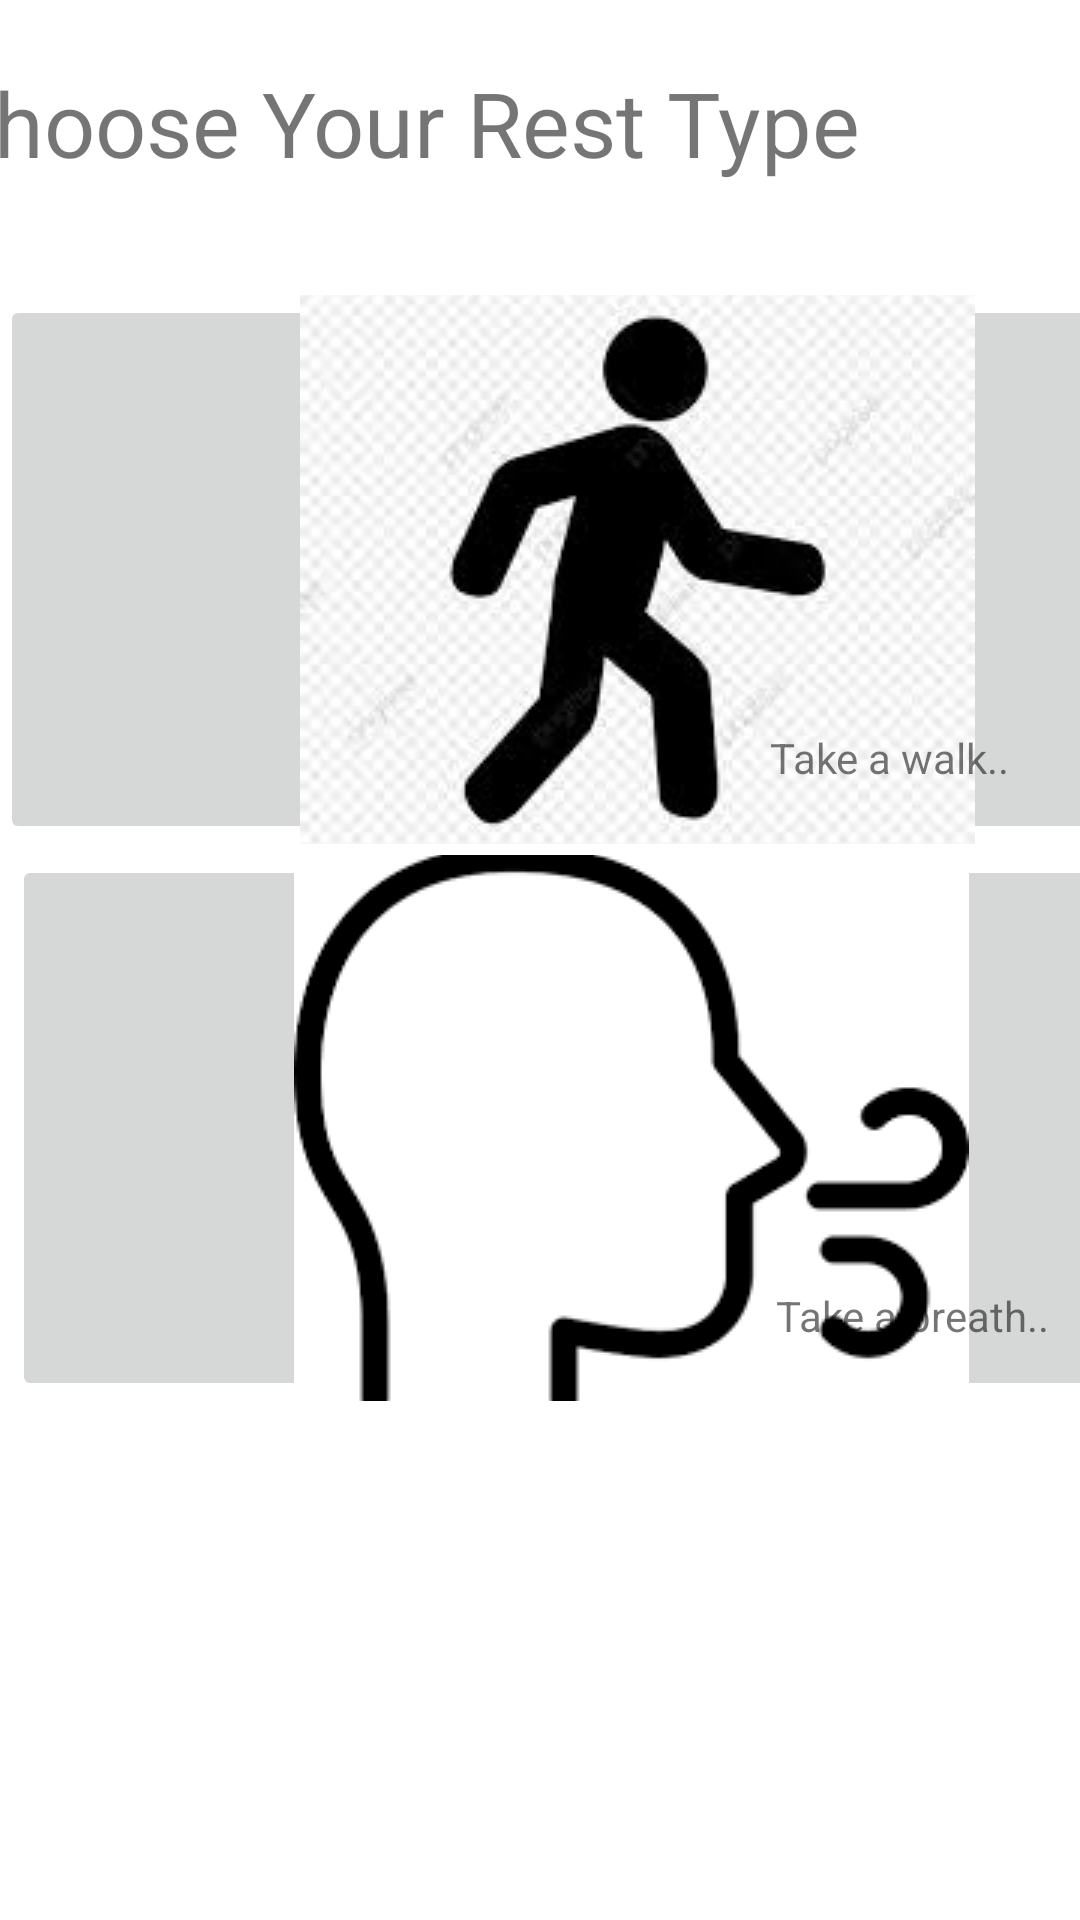

This screen was rendered from an Android layout file. Write that file and the resources it references.
<!-- AndroidManifest.xml: application theme Theme.CS125 -->
<!-- res/layout/fragment_choose_rest_type.xml -->
<?xml version="1.0" encoding="utf-8"?>
<FrameLayout xmlns:android="http://schemas.android.com/apk/res/android"
    xmlns:app="http://schemas.android.com/apk/res-auto"
    xmlns:tools="http://schemas.android.com/tools"
    android:layout_width="match_parent"
    android:layout_height="match_parent"
    tools:context=".choose_rest_type">

    <androidx.constraintlayout.widget.ConstraintLayout
        android:layout_width="match_parent"
        android:layout_height="match_parent">

        <TextView
            android:id="@+id/textView3"
            android:layout_width="404dp"
            android:layout_height="94dp"
            android:text="Choose Your Rest Type"
            android:textSize="30sp"
            app:layout_constraintBottom_toBottomOf="parent"
            app:layout_constraintEnd_toEndOf="parent"
            app:layout_constraintStart_toStartOf="parent"
            app:layout_constraintTop_toTopOf="parent"
            app:layout_constraintVertical_bias="0.038" />

        <ImageButton
            android:id="@+id/imageButton2"
            android:layout_width="425dp"
            android:layout_height="183dp"
            android:src="@drawable/walk"
            app:layout_constraintBottom_toBottomOf="parent"
            app:layout_constraintEnd_toEndOf="parent"
            app:layout_constraintHorizontal_bias="0.0"
            app:layout_constraintStart_toStartOf="parent"
            app:layout_constraintTop_toTopOf="parent"
            app:layout_constraintVertical_bias="0.215" />

        <ImageButton
            android:id="@+id/imageButton3"
            android:layout_width="413dp"
            android:layout_height="182dp"
            android:layout_marginStart="4dp"
            android:layout_marginLeft="4dp"
            android:src="@drawable/breaths"
            app:layout_constraintBottom_toBottomOf="parent"
            app:layout_constraintEnd_toEndOf="parent"
            app:layout_constraintHorizontal_bias="0.0"
            app:layout_constraintStart_toStartOf="parent"
            app:layout_constraintTop_toTopOf="parent"
            app:layout_constraintVertical_bias="0.622" />

        <TextView
            android:id="@+id/textView9"
            android:layout_width="90dp"
            android:layout_height="22dp"
            android:text="Take a walk.."
            app:layout_constraintBottom_toBottomOf="@+id/imageButton2"
            app:layout_constraintEnd_toEndOf="parent"
            app:layout_constraintHorizontal_bias="0.95"
            app:layout_constraintStart_toStartOf="parent"
            app:layout_constraintTop_toBottomOf="@+id/textView3"
            app:layout_constraintVertical_bias="0.888" />

        <TextView
            android:id="@+id/textView11"
            android:layout_width="wrap_content"
            android:layout_height="wrap_content"
            android:text="Take a breath.."
            app:layout_constraintBottom_toBottomOf="@+id/imageButton3"
            app:layout_constraintEnd_toEndOf="parent"
            app:layout_constraintHorizontal_bias="0.961"
            app:layout_constraintStart_toStartOf="@+id/imageButton3"
            app:layout_constraintTop_toTopOf="@+id/imageButton3"
            app:layout_constraintVertical_bias="0.883" />

    </androidx.constraintlayout.widget.ConstraintLayout>
</FrameLayout>
<!-- resources referenced by this layout -->
<resources>
  <!-- drawable breaths: png bitmap (drawable, 2971 bytes) -->
  <!-- drawable walk: jpeg bitmap (drawable, 6112 bytes) -->
  <style name="Theme.CS125" parent="Theme.MaterialComponents.DayNight.DarkActionBar">
          
          <item name="colorPrimary">@color/purple_500</item>
          <item name="colorPrimaryVariant">@color/purple_700</item>
          <item name="colorOnPrimary">@color/white</item>
          
          <item name="colorSecondary">@color/teal_200</item>
          <item name="colorSecondaryVariant">@color/teal_700</item>
          <item name="colorOnSecondary">@color/black</item>
          
          <item name="android:statusBarColor" tools:targetApi="l">?attr/colorPrimaryVariant</item>
          
      </style>
  <!-- not gathered from this repository: default colours our renderer supplied (Android Studio template values) -->
  <color name="purple_500">#FF6200EE</color>
  <color name="purple_700">#FF3700B3</color>
  <color name="teal_200">#FF03DAC5</color>
  <color name="teal_700">#FF018786</color>
  <color name="black">#FF000000</color>
  <color name="white">#FFFFFFFF</color>
</resources>
